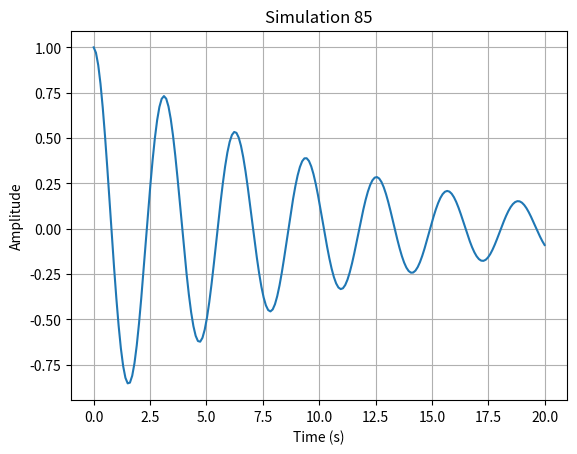

The matplotlib source for this figure:
import numpy as np
import matplotlib.pyplot as plt

def run_simulation():
    # Short physics simulation: damped harmonic oscillator
    t = np.linspace(0, 20, 200)
    gamma = 0.1
    omega = 2.0
    y = np.exp(-gamma * t) * np.cos(omega * t)
    
    plt.figure()
    plt.plot(t, y)
    plt.title("Simulation 85")
    plt.xlabel("Time (s)")
    plt.ylabel("Amplitude")
    plt.grid(True)
    plt.savefig("sim_85.png")
    plt.close()

if __name__ == "__main__":
    run_simulation()
